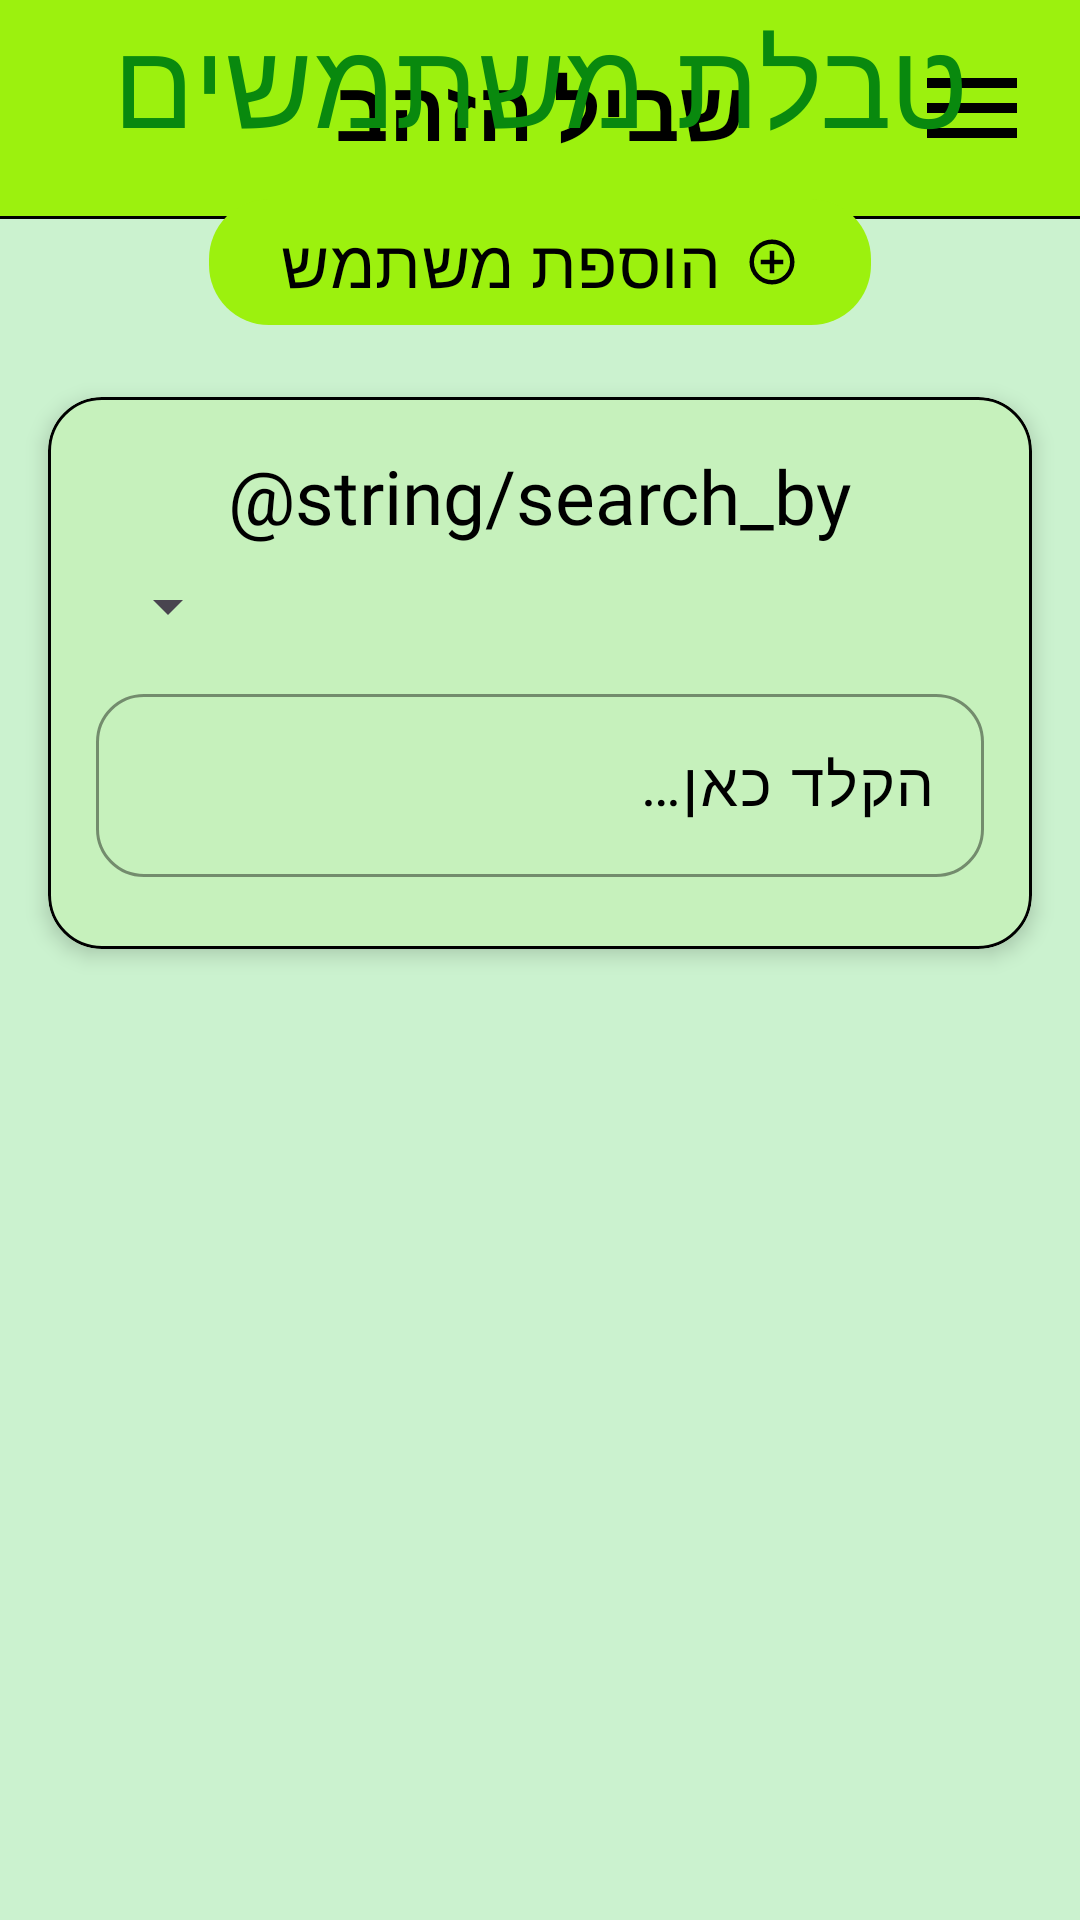

Android layout source for this screen:
<!-- AndroidManifest.xml: application theme Theme.SagivProject -->
<!-- res/layout/fragment_users_table.xml -->
<?xml version="1.0" encoding="utf-8"?>
<androidx.constraintlayout.widget.ConstraintLayout xmlns:android="http://schemas.android.com/apk/res/android"
    xmlns:app="http://schemas.android.com/apk/res-auto"
    xmlns:tools="http://schemas.android.com/tools"
    android:id="@+id/usersTablePage"
    android:layout_width="match_parent"
    android:layout_height="match_parent"
    android:layoutDirection="rtl"
    android:paddingBottom="16dp"
    tools:context=".screens.UsersTableFragment">

    <include
        layout="@layout/include_top_bar"
        android:layout_width="0dp"
        android:layout_height="wrap_content"
        app:layout_constraintEnd_toEndOf="parent"
        app:layout_constraintStart_toStartOf="parent"
        app:layout_constraintTop_toTopOf="parent" />

    <TextView
        android:id="@+id/txtUsersTableTitle"
        android:layout_width="wrap_content"
        android:layout_height="wrap_content"
        android:layout_marginTop="16dp"
        android:fontFamily="@font/headline_hebrew"
        android:text="@string/users_table"
        android:textColor="@color/headline"
        android:textSize="40sp"
        app:layout_constraintEnd_toEndOf="parent"
        app:layout_constraintStart_toStartOf="parent"
        app:layout_constraintTop_toBottomOf="@id/separatorLine" />

    <com.google.android.material.button.MaterialButton
        android:id="@+id/btn_UsersTable_add_user"
        android:layout_width="wrap_content"
        android:layout_height="wrap_content"
        android:layout_marginTop="8dp"
        android:fontFamily="@font/text_hebrew"
        android:text="@string/add_user"
        android:textSize="22sp"
        app:cornerRadius="20dp"
        app:icon="@drawable/ic_add"
        app:iconGravity="textStart"
        app:layout_constraintEnd_toEndOf="parent"
        app:layout_constraintStart_toStartOf="parent"
        app:layout_constraintTop_toBottomOf="@id/txtUsersTableTitle" />

    <com.google.android.material.card.MaterialCardView
        android:id="@+id/searchCard_UsersTable"
        android:layout_width="0dp"
        android:layout_height="wrap_content"
        android:layout_marginStart="16dp"
        android:layout_marginTop="20dp"
        android:layout_marginEnd="16dp"
        app:cardCornerRadius="18dp"
        app:cardElevation="4dp"
        app:layout_constraintEnd_toEndOf="parent"
        app:layout_constraintStart_toStartOf="parent"
        app:layout_constraintTop_toBottomOf="@id/btn_UsersTable_add_user"
        app:strokeColor="?attr/colorOutline">

        <LinearLayout
            android:layout_width="match_parent"
            android:layout_height="wrap_content"
            android:orientation="vertical"
            android:padding="16dp">

            <TextView
                android:layout_width="wrap_content"
                android:layout_height="wrap_content"
                android:layout_gravity="center"
                android:fontFamily="@font/text_hebrew"
                android:text="@string/search_by"
                android:textSize="25sp" />

            <Spinner
                android:id="@+id/spinner_UsersTable_search_type"
                android:layout_width="match_parent"
                android:layout_height="wrap_content"
                android:layout_marginTop="8dp" />

            <com.google.android.material.textfield.TextInputLayout
                android:layout_width="match_parent"
                android:layout_height="wrap_content"
                android:layout_marginTop="12dp"
                android:layout_marginBottom="8dp"
                android:fontFamily="@font/text_hebrew"
                android:hint="@string/write_here"
                app:boxBackgroundMode="outline"
                app:boxCornerRadiusBottomEnd="16dp"
                app:boxCornerRadiusBottomStart="16dp"
                app:boxCornerRadiusTopEnd="16dp"
                app:boxCornerRadiusTopStart="16dp"
                app:boxStrokeWidth="1dp">

                <com.google.android.material.textfield.TextInputEditText
                    android:id="@+id/edit_UsersTable_search"
                    android:layout_width="match_parent"
                    android:layout_height="wrap_content"
                    android:fontFamily="@font/text_hebrew"
                    android:inputType="text"
                    android:textSize="20sp" />
            </com.google.android.material.textfield.TextInputLayout>

        </LinearLayout>
    </com.google.android.material.card.MaterialCardView>

    <androidx.recyclerview.widget.RecyclerView
        android:id="@+id/recycler_UsersTable"
        android:layout_width="0dp"
        android:layout_height="0dp"
        android:layout_marginStart="5dp"
        android:layout_marginTop="12dp"
        android:layout_marginEnd="5dp"
        android:clipToPadding="false"
        android:paddingBottom="32dp"
        app:layout_constraintBottom_toBottomOf="parent"
        app:layout_constraintEnd_toEndOf="parent"
        app:layout_constraintStart_toStartOf="parent"
        app:layout_constraintTop_toBottomOf="@id/searchCard_UsersTable" />
</androidx.constraintlayout.widget.ConstraintLayout>
<!-- res/layout/include_top_bar.xml (included above) -->
<?xml version="1.0" encoding="utf-8"?>
<LinearLayout xmlns:android="http://schemas.android.com/apk/res/android"
    xmlns:app="http://schemas.android.com/apk/res-auto"
    android:layout_width="match_parent"
    android:layout_height="wrap_content"
    android:layoutDirection="rtl"
    android:orientation="vertical">

    <androidx.constraintlayout.widget.ConstraintLayout
        android:layout_width="match_parent"
        android:layout_height="72dp"
        android:background="@color/background_color_nav"
        android:elevation="4dp">

        <ImageButton
            android:id="@+id/btn_open_drawer"
            android:layout_width="56dp"
            android:layout_height="56dp"
            android:layout_marginStart="8dp"
            android:background="?attr/selectableItemBackgroundBorderless"
            android:contentDescription="@string/main"
            android:padding="8dp"
            android:scaleType="fitCenter"
            android:src="@drawable/ic_menu"
            app:layout_constraintBottom_toBottomOf="parent"
            app:layout_constraintStart_toStartOf="parent"
            app:layout_constraintTop_toTopOf="parent"
            app:tint="@color/nav_text_color" />

        <TextView
            android:id="@+id/topBarTitle"
            android:layout_width="wrap_content"
            android:layout_height="wrap_content"
            android:fontFamily="@font/headline_hebrew"
            android:text="@string/app_name"
            android:textColor="@color/nav_text_color"
            android:textSize="28sp"
            android:textStyle="bold"
            app:layout_constraintBottom_toBottomOf="parent"
            app:layout_constraintEnd_toEndOf="parent"
            app:layout_constraintStart_toStartOf="parent"
            app:layout_constraintTop_toTopOf="parent" />

        <FrameLayout
            android:id="@+id/topMenuContainer"
            android:layout_width="0dp"
            android:layout_height="match_parent"
            android:visibility="gone"
            app:layout_constraintBottom_toBottomOf="parent"
            app:layout_constraintStart_toStartOf="parent"
            app:layout_constraintTop_toTopOf="parent" />
    </androidx.constraintlayout.widget.ConstraintLayout>

    <View
        android:layout_width="match_parent"
        android:layout_height="1dp"
        android:alpha="1"
        android:background="@color/text_color" />
</LinearLayout>
<!-- resources referenced by this layout -->
<resources>
  <color name="background_color_nav">#9cf10e</color>
  <color name="headline">#09890E</color>
  <color name="nav_text_color">#FF000000</color>
  <color name="text_color">#FF000000</color>
  <!-- drawable ic_add (drawable) -->
  <vector xmlns:android="http://schemas.android.com/apk/res/android"
      android:width="24dp"
      android:height="24dp"
      android:viewportWidth="960"
      android:viewportHeight="960">
      <path
          android:fillColor="@color/buttons_text_color"
          android:pathData="M440,680h80v-160h160v-80L520,440v-160h-80v160L280,440v80h160v160ZM480,880q-83,0 -156,-31.5T197,763q-54,-54 -85.5,-127T80,480q0,-83 31.5,-156T197,197q54,-54 127,-85.5T480,80q83,0 156,31.5T763,197q54,54 85.5,127T880,480q0,83 -31.5,156T763,763q-54,54 -127,85.5T480,880ZM480,800q134,0 227,-93t93,-227q0,-134 -93,-227t-227,-93q-134,0 -227,93t-93,227q0,134 93,227t227,93ZM480,480Z" />
  </vector>
  <!-- drawable ic_menu (drawable) -->
  <vector xmlns:android="http://schemas.android.com/apk/res/android"
      android:width="24dp"
      android:height="24dp"
      android:viewportWidth="960"
      android:viewportHeight="960">
      <path
          android:fillColor="@color/buttons_text_color"
          android:pathData="M120,720v-80h720v80L120,720ZM120,520v-80h720v80L120,520ZM120,320v-80h720v80L120,320Z" />
  </vector>
  <string name="add_user">הוספת משתמש</string>
  <string name="app_name">שביל הזהב</string>
  <string name="main">דף הבית</string>
  <string name="users_table">טבלת משתמשים</string>
  <string name="write_here">הקלד כאן…</string>
  <style name="Theme.SagivProject" parent="Theme.SagivProject.Light" />
  <color name="buttons_text_color">#FF000000</color>
  <style name="AppPopupMenuStyle" parent="Widget.AppCompat.PopupMenu">
          <item name="android:popupBackground">@color/popup_background_color</item>
          <item name="android:textAppearance">@style/PopupMenuTextAppearance</item>
      </style>
  <color name="background_color">#cbf2cf</color>
  <color name="background_color_buttons">#9cf10e</color>
  <style name="AppTextInputLayoutStyle" parent="Widget.Material3.TextInputLayout.OutlinedBox">
          <item name="boxStrokeColor">@color/text_color</item>
          <item name="boxStrokeWidthFocused">1dp</item>
          <item name="hintTextColor">@color/text_color</item>
      </style>
  <style name="AppTextInputEditTextStyle" parent="Widget.Material3.TextInputEditText.OutlinedBox">
          <item name="android:textColor">@color/text_color</item>
          <item name="android:fontFamily">@font/text_hebrew</item>
      </style>
  <color name="error">#8C1A00</color>
  <color name="popup_background_color">#9cf10e</color>
  <style name="PopupMenuTextAppearance" parent="@android:style/TextAppearance">
          <item name="android:textColor">@color/text_color</item>
      </style>
</resources>
